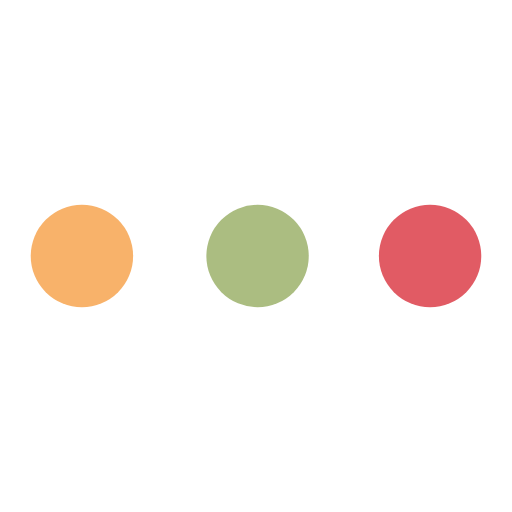
t = 0.00 s
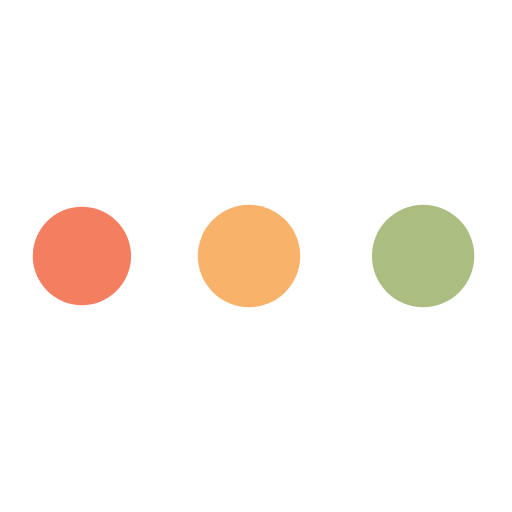
t = 0.51 s
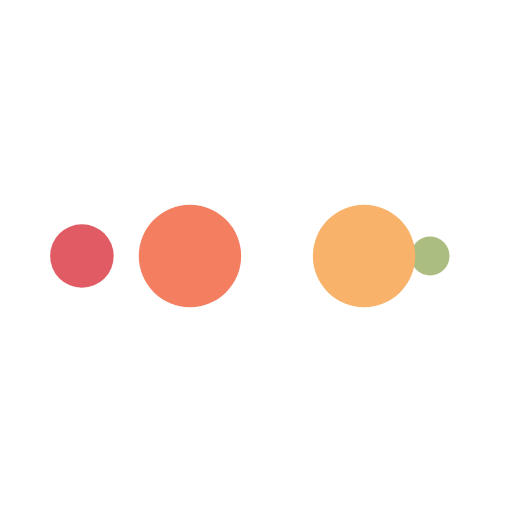
t = 0.85 s
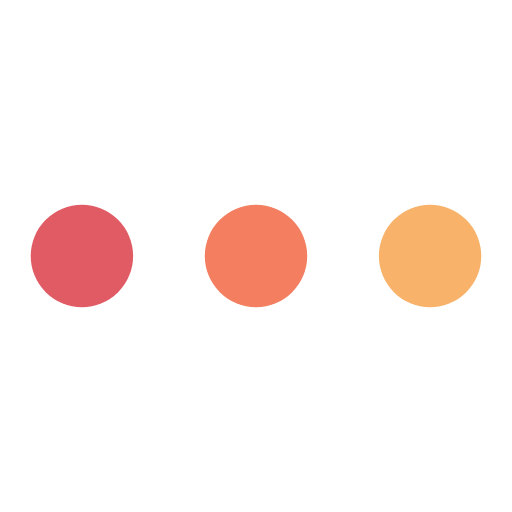
t = 1.35 s
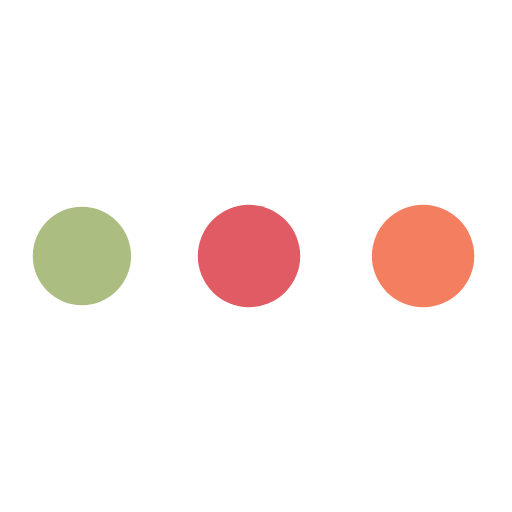
t = 1.86 s
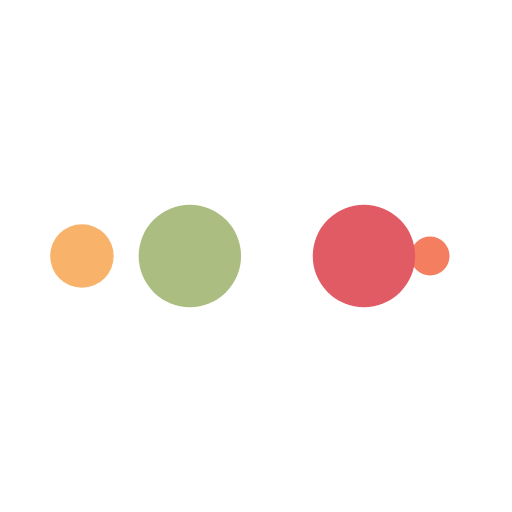
t = 2.20 s

The animated SVG that drew these frames (rendered in a browser with its animation timeline set to each time). Animation: 10 SMIL elements (animate=10); one cycle of 2.70 s, repeats indefinitely.

<?xml version="1.0" encoding="utf-8"?>
<svg xmlns="http://www.w3.org/2000/svg" xmlns:xlink="http://www.w3.org/1999/xlink" style="margin: auto; background: none; display: block; shape-rendering: auto;" width="20px" height="20px" viewBox="0 0 100 100" preserveAspectRatio="xMidYMid">
<circle cx="84" cy="50" r="10" fill="#e15b64">
    <animate attributeName="r" repeatCount="indefinite" dur="0.6756756756756757s" calcMode="spline" keyTimes="0;1" values="10;0" keySplines="0 0.5 0.5 1" begin="0s"></animate>
    <animate attributeName="fill" repeatCount="indefinite" dur="2.7027027027027026s" calcMode="discrete" keyTimes="0;0.25;0.5;0.75;1" values="#e15b64;#abbd81;#f8b26a;#f47e60;#e15b64" begin="0s"></animate>
</circle><circle cx="16" cy="50" r="10" fill="#e15b64">
  <animate attributeName="r" repeatCount="indefinite" dur="2.7027027027027026s" calcMode="spline" keyTimes="0;0.25;0.5;0.75;1" values="0;0;10;10;10" keySplines="0 0.5 0.5 1;0 0.5 0.5 1;0 0.5 0.5 1;0 0.5 0.5 1" begin="0s"></animate>
  <animate attributeName="cx" repeatCount="indefinite" dur="2.7027027027027026s" calcMode="spline" keyTimes="0;0.25;0.5;0.75;1" values="16;16;16;50;84" keySplines="0 0.5 0.5 1;0 0.5 0.5 1;0 0.5 0.5 1;0 0.5 0.5 1" begin="0s"></animate>
</circle><circle cx="50" cy="50" r="10" fill="#f47e60">
  <animate attributeName="r" repeatCount="indefinite" dur="2.7027027027027026s" calcMode="spline" keyTimes="0;0.25;0.5;0.75;1" values="0;0;10;10;10" keySplines="0 0.5 0.5 1;0 0.5 0.5 1;0 0.5 0.5 1;0 0.5 0.5 1" begin="-0.6756756756756757s"></animate>
  <animate attributeName="cx" repeatCount="indefinite" dur="2.7027027027027026s" calcMode="spline" keyTimes="0;0.25;0.5;0.75;1" values="16;16;16;50;84" keySplines="0 0.5 0.5 1;0 0.5 0.5 1;0 0.5 0.5 1;0 0.5 0.5 1" begin="-0.6756756756756757s"></animate>
</circle><circle cx="84" cy="50" r="10" fill="#f8b26a">
  <animate attributeName="r" repeatCount="indefinite" dur="2.7027027027027026s" calcMode="spline" keyTimes="0;0.25;0.5;0.75;1" values="0;0;10;10;10" keySplines="0 0.5 0.5 1;0 0.5 0.5 1;0 0.5 0.5 1;0 0.5 0.5 1" begin="-1.3513513513513513s"></animate>
  <animate attributeName="cx" repeatCount="indefinite" dur="2.7027027027027026s" calcMode="spline" keyTimes="0;0.25;0.5;0.75;1" values="16;16;16;50;84" keySplines="0 0.5 0.5 1;0 0.5 0.5 1;0 0.5 0.5 1;0 0.5 0.5 1" begin="-1.3513513513513513s"></animate>
</circle><circle cx="16" cy="50" r="10" fill="#abbd81">
  <animate attributeName="r" repeatCount="indefinite" dur="2.7027027027027026s" calcMode="spline" keyTimes="0;0.25;0.5;0.75;1" values="0;0;10;10;10" keySplines="0 0.5 0.5 1;0 0.5 0.5 1;0 0.5 0.5 1;0 0.5 0.5 1" begin="-2.027027027027027s"></animate>
  <animate attributeName="cx" repeatCount="indefinite" dur="2.7027027027027026s" calcMode="spline" keyTimes="0;0.25;0.5;0.75;1" values="16;16;16;50;84" keySplines="0 0.5 0.5 1;0 0.5 0.5 1;0 0.5 0.5 1;0 0.5 0.5 1" begin="-2.027027027027027s"></animate>
</circle>
<!-- [ldio] generated by https://loading.io/ --></svg>